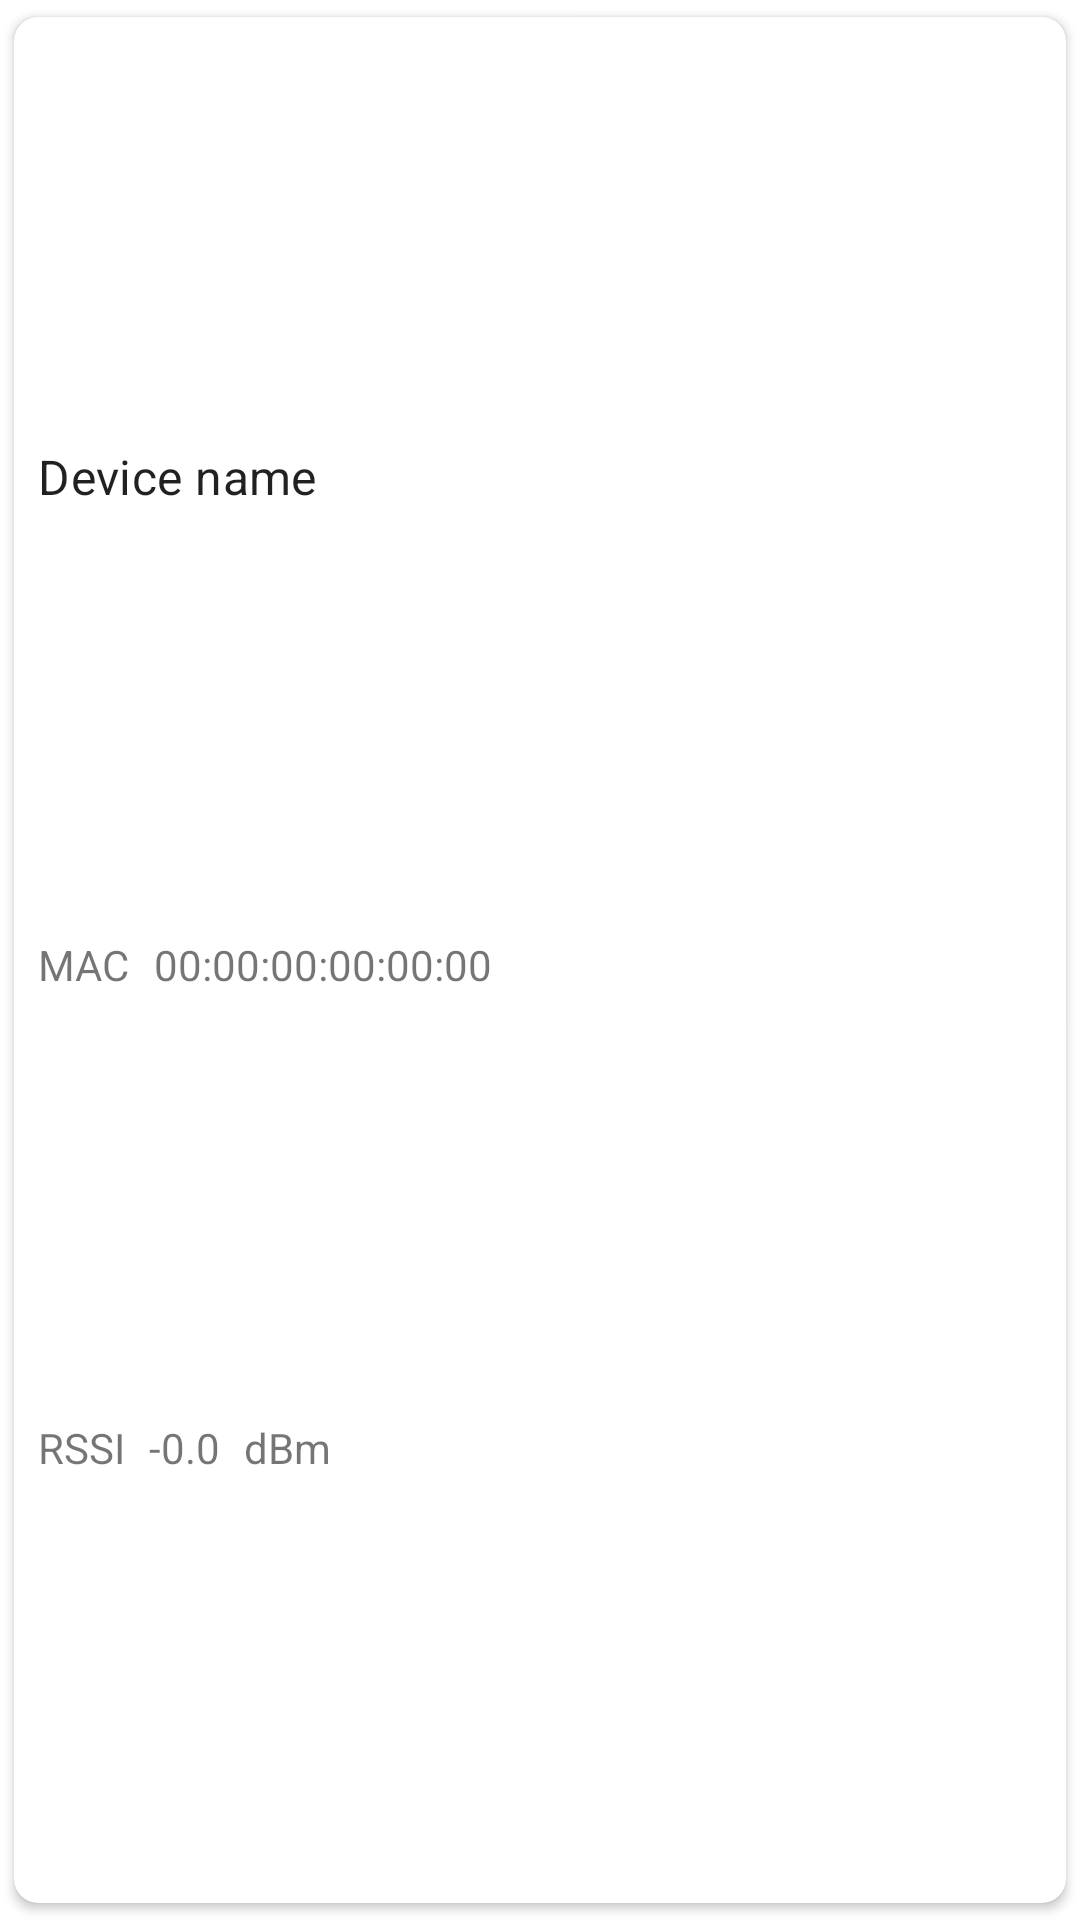

The Android layout XML behind this screen, and the referenced resources:
<!-- AndroidManifest.xml: application theme AppTheme -->
<!-- res/layout/device_item.xml -->
<?xml version="1.0" encoding="utf-8"?>
<androidx.cardview.widget.CardView xmlns:android="http://schemas.android.com/apk/res/android"
    xmlns:app="http://schemas.android.com/apk/res-auto"
    android:layout_width="match_parent"
    android:layout_height="wrap_content"
    app:cardUseCompatPadding="true"
    app:cardCornerRadius="8dp">

    <androidx.constraintlayout.widget.ConstraintLayout
        android:layout_width="match_parent"
        android:layout_height="match_parent">

        <TextView
            android:id="@+id/device_name"
            style="@style/TextAppearance.MaterialComponents.Subtitle1"
            android:layout_width="wrap_content"
            android:layout_height="wrap_content"
            android:layout_marginStart="8dp"
            android:layout_marginEnd="8dp"
            android:layout_marginTop="8dp"
            android:text="@string/device_name"
            app:layout_constraintHorizontal_bias="0.0"
            app:layout_constraintEnd_toEndOf="parent"
            app:layout_constraintStart_toStartOf="parent"
            app:layout_constraintTop_toTopOf="parent"
            app:layout_constraintBottom_toTopOf="@id/device_address_label"/>

        <TextView
            android:id="@+id/device_address_label"
            android:layout_width="wrap_content"
            android:layout_height="wrap_content"
            android:layout_marginTop="8dp"
            android:layout_marginStart="8dp"
            android:layout_marginBottom="8dp"
            android:text="@string/mac_address"
            app:layout_constraintHorizontal_bias="0.0"
            app:layout_constraintEnd_toEndOf="parent"
            app:layout_constraintStart_toStartOf="parent"
            app:layout_constraintTop_toBottomOf="@id/device_name"
            app:layout_constraintBottom_toTopOf="@id/device_rssi_label"/>

        <TextView
            android:id="@+id/device_address"
            android:layout_width="wrap_content"
            android:layout_height="wrap_content"
            android:layout_marginTop="8dp"
            android:layout_marginStart="8dp"
            android:layout_marginEnd="8dp"
            android:layout_marginBottom="8dp"
            android:text="@string/address_placeholder"
            app:layout_constraintHorizontal_bias="0.0"
            app:layout_constraintEnd_toEndOf="parent"
            app:layout_constraintStart_toEndOf="@id/device_address_label"
            app:layout_constraintBaseline_toBaselineOf="@id/device_address_label"/>

        <TextView
            android:id="@+id/device_rssi_label"
            android:layout_width="wrap_content"
            android:layout_height="wrap_content"
            android:layout_marginTop="8dp"
            android:layout_marginStart="8dp"
            android:layout_marginBottom="8dp"
            android:text="@string/rssi"
            app:layout_constraintHorizontal_bias="0.0"
            app:layout_constraintEnd_toEndOf="parent"
            app:layout_constraintStart_toStartOf="parent"
            app:layout_constraintTop_toBottomOf="@id/device_address"
            app:layout_constraintBottom_toBottomOf="parent"/>

        <TextView
            android:id="@+id/device_rssi"
            android:layout_width="wrap_content"
            android:layout_height="wrap_content"
            android:layout_marginTop="8dp"
            android:layout_marginStart="8dp"
            android:layout_marginBottom="8dp"
            android:text="@string/rssi_placeholder"
            app:layout_constraintHorizontal_bias="0.0"
            app:layout_constraintEnd_toEndOf="parent"
            app:layout_constraintStart_toEndOf="@id/device_rssi_label"
            app:layout_constraintBaseline_toBaselineOf="@id/device_rssi_label"/>

        <TextView
            android:id="@+id/device_rssi_units"
            android:layout_width="wrap_content"
            android:layout_height="wrap_content"
            android:layout_marginTop="8dp"
            android:layout_marginStart="8dp"
            android:layout_marginBottom="8dp"
            android:text="@string/rssi_units"
            app:layout_constraintHorizontal_bias="0.0"
            app:layout_constraintEnd_toEndOf="parent"
            app:layout_constraintStart_toEndOf="@id/device_rssi"
            app:layout_constraintBaseline_toBaselineOf="@id/device_rssi"/>

    </androidx.constraintlayout.widget.ConstraintLayout>
</androidx.cardview.widget.CardView>
<!-- resources referenced by this layout -->
<resources>
  <string name="address_placeholder">00:00:00:00:00:00</string>
  <string name="device_name">Device name</string>
  <string name="mac_address">MAC</string>
  <string name="rssi">RSSI</string>
  <string name="rssi_placeholder">-0.0</string>
  <string name="rssi_units">dBm</string>
  <style name="AppTheme" parent="Theme.MaterialComponents.DayNight.DarkActionBar">
          <item name="colorPrimary">@color/colorPrimaryDark</item>
          <item name="colorPrimaryDark">@color/colorPrimaryDark</item>
          <item name="colorAccent">@color/colorAccent</item>
      </style>
  <color name="colorPrimaryDark">#025951</color>
  <color name="colorAccent">#03DAC5</color>
</resources>
